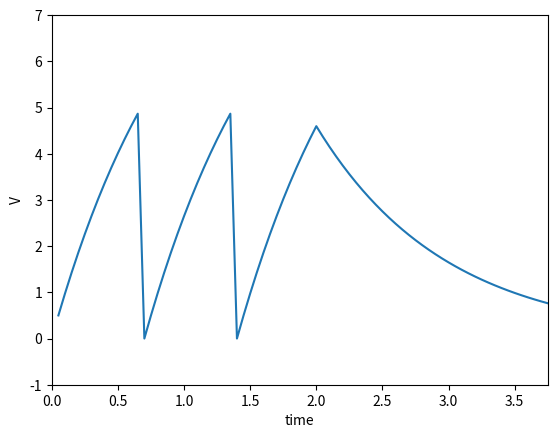

This chart was generated by the following Python code:
#integrate and fire model, a simplification of the HH model

#  j(dV(t)/dt) = RI(t) - V(t)

#where,
#dV/dt = rate of change of voltage over time
#j (traditional tau) is membrane constant. resistance and capasistance
# -(V(t)) allows for neuronal self correction
# I refers to current, or intensity

#  the voltage in the future will be a sum of whatever current is being
# injected into our cell minus some portion of the current voltage.

#additionally, 
#Charges, (Q)
#I = dQ/dt
#Capacatiance, (C) = Q/V


import matplotlib.pyplot as plt

r = 1
c = 1
j = r * c
dt = 0.05
t = 0
v = 0
thresh = 5
i = []
tData = []
vData = []

#current pulse
for z in range(0,40):
    num = 10
    i.append(num)

#return to 0
for z in range(40,75):
    num = 0
    i.append(num)

#voltage Calc

for ii in range(0,75):
    dvdt = (1/j) * (r*i[ii] - v)
    v = v + dvdt * dt
    if v > thresh:
        v = 0
    t = t + dt
    tData.append(t)
    vData.append(v)

plt.plot(tData, vData)
plt.axis([0,t,-1,7])
plt.xlabel('time')
plt.ylabel('V')
plt.show()
        




















